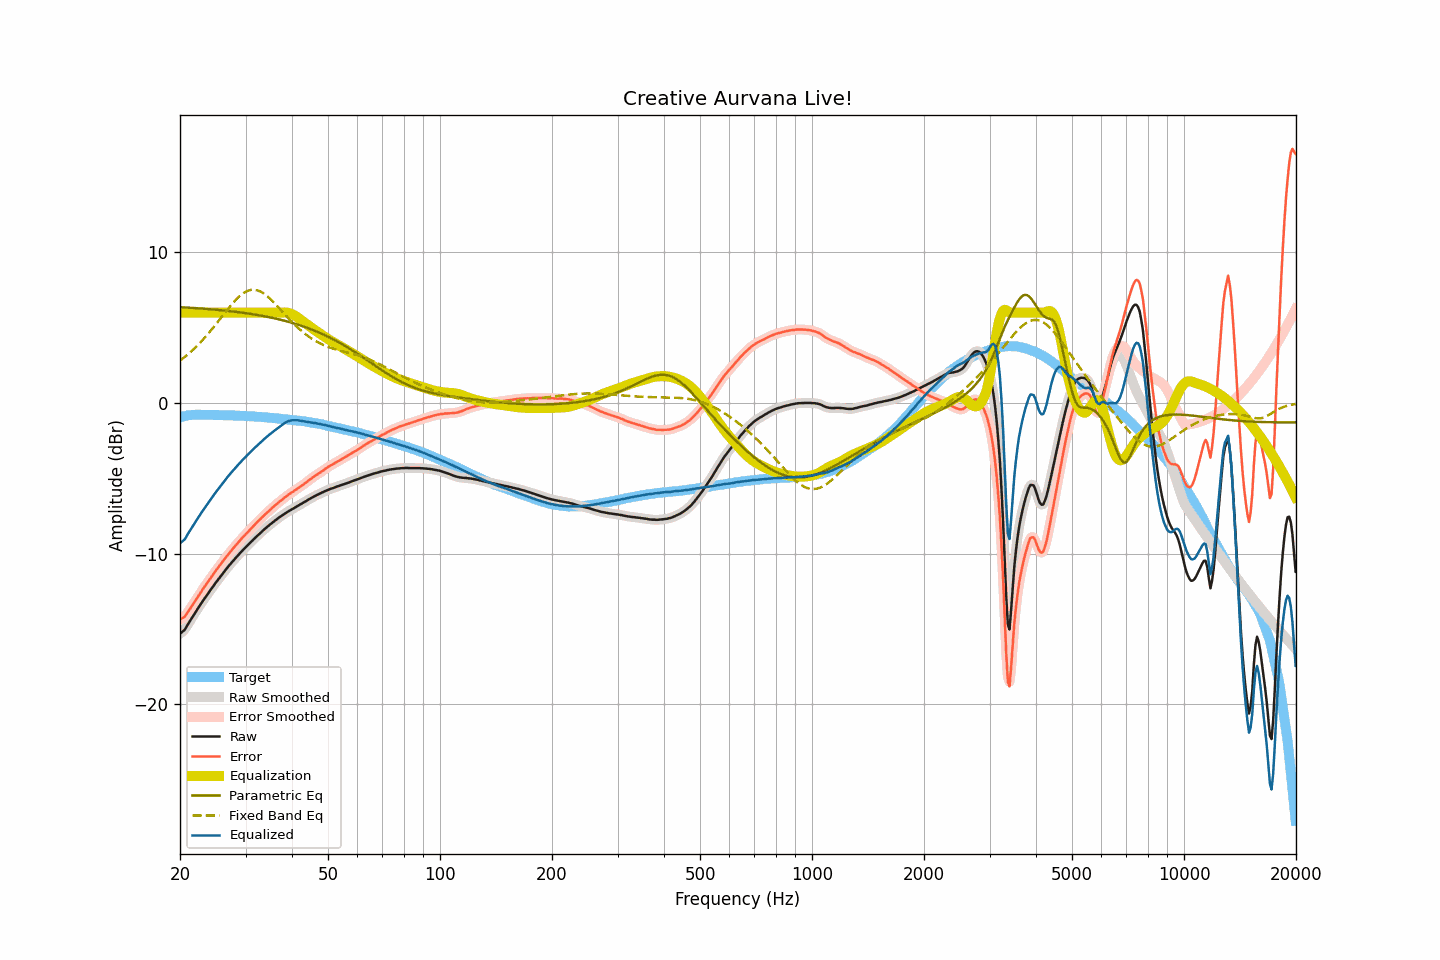

Values plotted in this chart, from the file beside it:
frequency, raw, smoothed, error, error_smoothed, equalization, parametric_eq, fixed_band_eq, equalized_raw, equalized_smoothed, target
20.00, -15.31, -15.30, -14.36, -14.36, 6.00, 6.37, 2.82, -9.31, -9.30, -0.95
20.20, -15.22, -15.23, -14.30, -14.31, 6.00, 6.36, 2.90, -9.22, -9.23, -0.92
20.40, -15.13, -15.13, -14.24, -14.24, 6.00, 6.35, 2.98, -9.13, -9.13, -0.89
20.61, -15.04, -15.01, -14.17, -14.14, 6.00, 6.35, 3.07, -9.04, -9.01, -0.87
20.81, -14.85, -14.86, -14.01, -14.02, 6.00, 6.34, 3.15, -8.85, -8.86, -0.84
21.02, -14.67, -14.68, -13.86, -13.86, 6.00, 6.33, 3.25, -8.67, -8.68, -0.81
21.23, -14.50, -14.50, -13.70, -13.70, 6.00, 6.33, 3.34, -8.50, -8.50, -0.80
21.44, -14.33, -14.33, -13.54, -13.54, 6.00, 6.32, 3.43, -8.33, -8.33, -0.79
21.66, -14.16, -14.16, -13.38, -13.37, 6.00, 6.31, 3.53, -8.16, -8.16, -0.78
21.87, -13.99, -13.99, -13.20, -13.21, 6.00, 6.31, 3.63, -7.99, -7.99, -0.78
22.09, -13.82, -13.82, -13.04, -13.04, 6.00, 6.30, 3.73, -7.82, -7.82, -0.77
22.31, -13.66, -13.65, -12.88, -12.88, 6.00, 6.29, 3.84, -7.66, -7.65, -0.77
22.54, -13.49, -13.49, -12.72, -12.72, 6.00, 6.29, 3.95, -7.49, -7.49, -0.77
22.76, -13.33, -13.33, -12.55, -12.55, 6.00, 6.28, 4.06, -7.33, -7.33, -0.78
22.99, -13.17, -13.17, -12.38, -12.39, 6.00, 6.27, 4.18, -7.17, -7.17, -0.79
23.22, -13.02, -13.01, -12.23, -12.23, 6.00, 6.26, 4.29, -7.02, -7.01, -0.79
23.45, -12.86, -12.86, -12.07, -12.07, 6.00, 6.25, 4.41, -6.86, -6.86, -0.79
23.69, -12.71, -12.71, -11.92, -11.92, 6.00, 6.24, 4.54, -6.71, -6.71, -0.79
23.92, -12.56, -12.56, -11.77, -11.77, 6.00, 6.24, 4.66, -6.56, -6.56, -0.79
24.16, -12.41, -12.41, -11.63, -11.62, 6.00, 6.23, 4.79, -6.41, -6.41, -0.78
24.40, -12.26, -12.26, -11.48, -11.47, 6.00, 6.22, 4.92, -6.26, -6.26, -0.78
24.65, -12.11, -12.11, -11.32, -11.32, 6.00, 6.21, 5.05, -6.11, -6.11, -0.79
24.89, -11.96, -11.96, -11.16, -11.17, 6.00, 6.20, 5.18, -5.96, -5.96, -0.79
25.14, -11.82, -11.82, -11.02, -11.02, 6.00, 6.19, 5.32, -5.82, -5.82, -0.79
25.39, -11.68, -11.68, -10.88, -10.88, 6.00, 6.18, 5.45, -5.68, -5.68, -0.79
25.65, -11.54, -11.54, -10.74, -10.74, 6.00, 6.17, 5.59, -5.54, -5.54, -0.80
25.91, -11.40, -11.40, -10.59, -10.60, 6.00, 6.16, 5.73, -5.40, -5.40, -0.81
26.16, -11.26, -11.26, -10.45, -10.45, 6.00, 6.15, 5.87, -5.26, -5.26, -0.81
26.43, -11.12, -11.12, -10.31, -10.31, 6.00, 6.14, 6.00, -5.12, -5.12, -0.81
26.69, -10.99, -10.99, -10.18, -10.18, 6.00, 6.13, 6.14, -4.99, -4.99, -0.81
26.96, -10.85, -10.85, -10.04, -10.04, 6.00, 6.11, 6.27, -4.85, -4.85, -0.81
27.23, -10.73, -10.73, -9.92, -9.91, 6.00, 6.10, 6.40, -4.73, -4.73, -0.81
27.50, -10.60, -10.60, -9.79, -9.78, 6.00, 6.09, 6.53, -4.60, -4.60, -0.81
27.77, -10.48, -10.48, -9.65, -9.66, 6.00, 6.08, 6.65, -4.48, -4.48, -0.82
28.05, -10.36, -10.36, -9.53, -9.53, 6.00, 6.06, 6.78, -4.36, -4.36, -0.83
28.33, -10.24, -10.24, -9.40, -9.40, 6.00, 6.05, 6.89, -4.24, -4.24, -0.84
28.62, -10.12, -10.12, -9.28, -9.28, 6.00, 6.04, 7.00, -4.12, -4.12, -0.84
28.90, -10.00, -10.00, -9.16, -9.16, 6.00, 6.02, 7.09, -4.00, -4.00, -0.84
29.19, -9.89, -9.88, -9.04, -9.04, 6.00, 6.01, 7.19, -3.89, -3.88, -0.85
29.48, -9.77, -9.77, -8.92, -8.92, 6.00, 6.00, 7.26, -3.77, -3.77, -0.84
29.78, -9.66, -9.66, -8.80, -8.81, 6.00, 5.98, 7.34, -3.66, -3.66, -0.86
30.08, -9.55, -9.55, -8.69, -8.69, 6.00, 5.97, 7.40, -3.55, -3.55, -0.86
30.38, -9.45, -9.45, -8.58, -8.58, 6.00, 5.95, 7.45, -3.45, -3.45, -0.87
30.68, -9.34, -9.34, -8.47, -8.46, 6.00, 5.93, 7.48, -3.34, -3.34, -0.87
30.99, -9.23, -9.23, -8.35, -8.35, 6.00, 5.92, 7.51, -3.23, -3.23, -0.88
31.30, -9.13, -9.13, -8.24, -8.24, 6.00, 5.90, 7.52, -3.13, -3.13, -0.89
31.61, -9.02, -9.02, -8.13, -8.13, 6.00, 5.89, 7.52, -3.02, -3.02, -0.89
31.93, -8.92, -8.92, -8.02, -8.02, 6.00, 5.87, 7.51, -2.92, -2.92, -0.90
32.24, -8.82, -8.82, -7.90, -7.91, 6.00, 5.85, 7.49, -2.82, -2.82, -0.91
32.57, -8.72, -8.72, -7.80, -7.80, 6.00, 5.83, 7.45, -2.72, -2.72, -0.92
32.89, -8.62, -8.62, -7.70, -7.70, 6.00, 5.81, 7.40, -2.62, -2.62, -0.92
33.22, -8.52, -8.52, -7.59, -7.59, 6.00, 5.79, 7.34, -2.52, -2.52, -0.93
33.55, -8.43, -8.42, -7.49, -7.49, 6.00, 5.77, 7.28, -2.43, -2.42, -0.93
33.89, -8.33, -8.33, -7.38, -7.39, 6.00, 5.75, 7.20, -2.33, -2.33, -0.95
34.23, -8.24, -8.24, -7.29, -7.28, 6.00, 5.73, 7.12, -2.24, -2.24, -0.95
34.57, -8.15, -8.15, -7.19, -7.19, 6.00, 5.71, 7.02, -2.15, -2.15, -0.96
34.92, -8.06, -8.06, -7.08, -7.09, 6.00, 5.69, 6.93, -2.06, -2.06, -0.98
35.27, -7.98, -7.98, -7.00, -6.99, 6.00, 5.67, 6.82, -1.98, -1.98, -0.98
35.62, -7.89, -7.89, -6.90, -6.90, 6.00, 5.64, 6.72, -1.89, -1.89, -0.99
35.97, -7.81, -7.81, -6.80, -6.81, 6.00, 5.62, 6.61, -1.81, -1.81, -1.01
... 635 more rows
